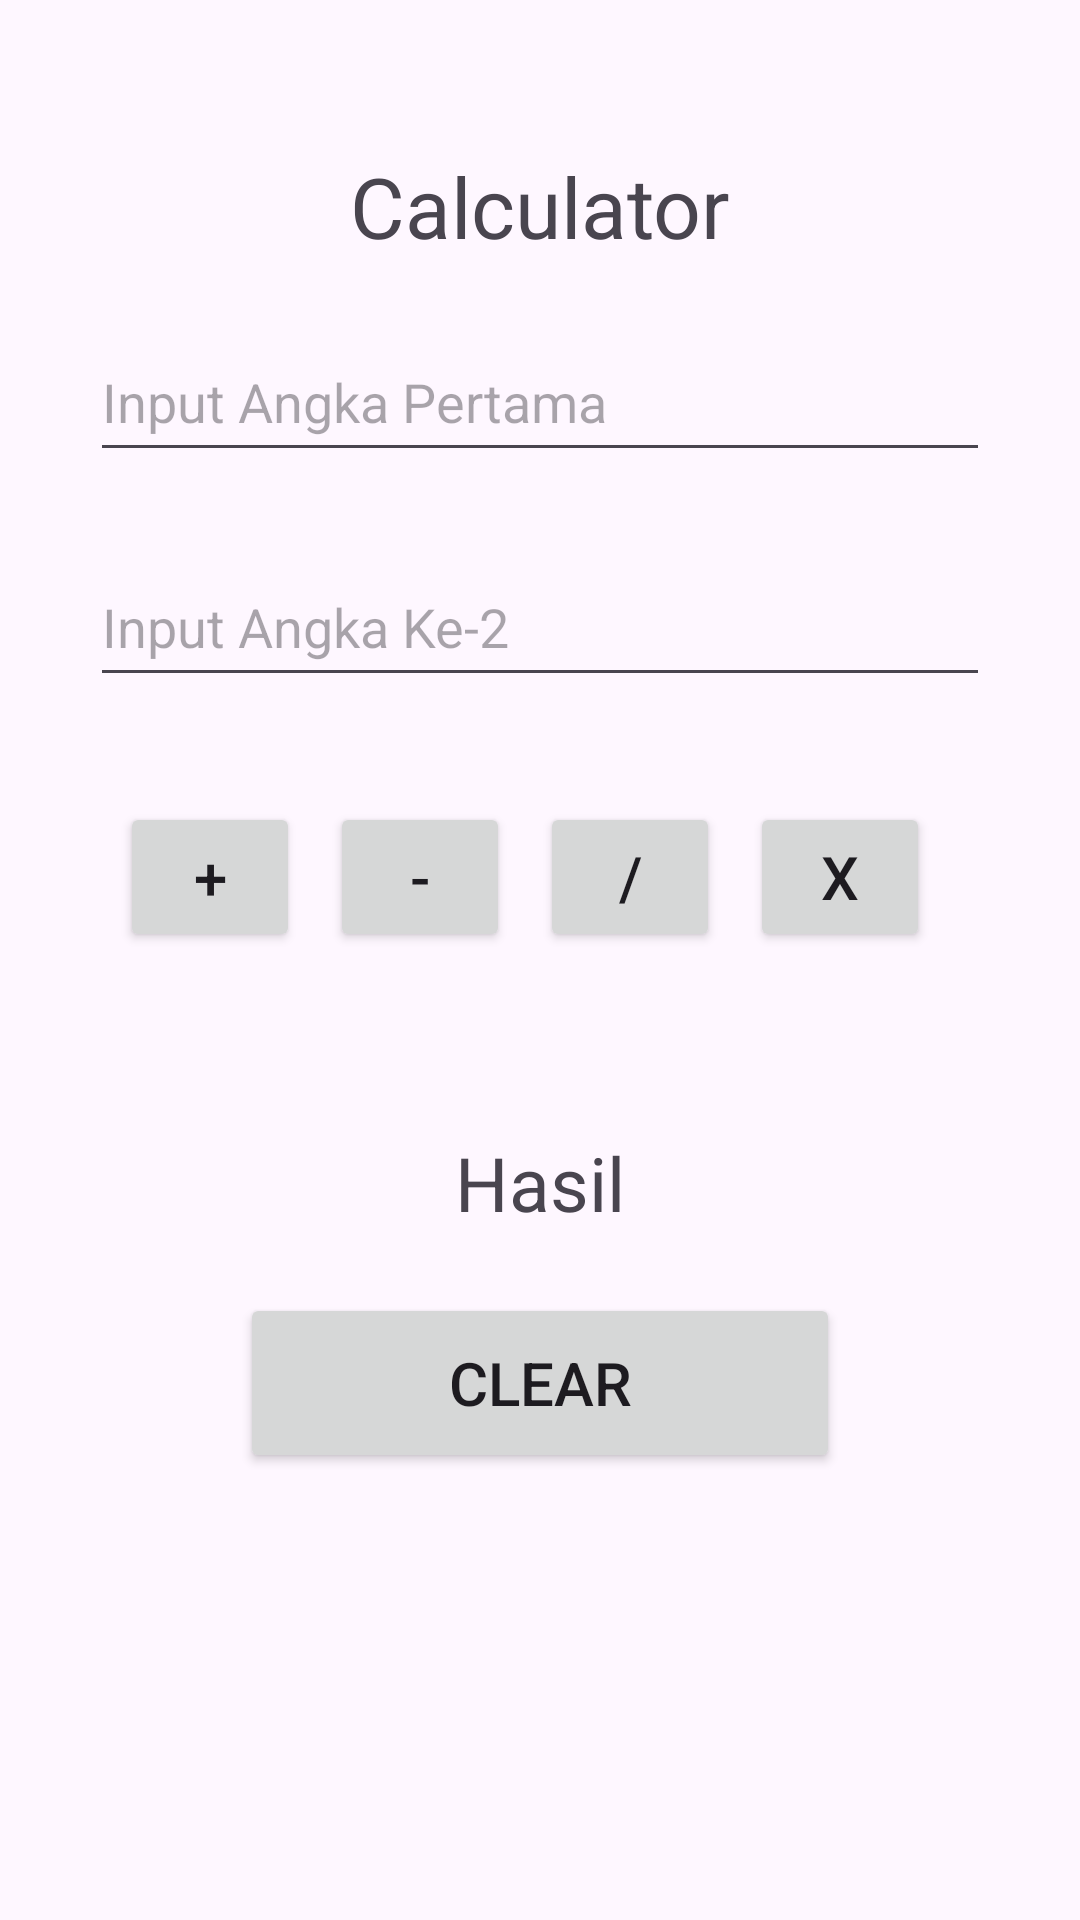

Produce the Android XML layout that renders to this screen, including the resource entries it uses.
<!-- AndroidManifest.xml: application theme Theme.BelajarAndroBing -->
<!-- res/layout/activity_calculator.xml -->
<?xml version="1.0" encoding="utf-8"?>
<LinearLayout
    android:orientation="vertical"
    xmlns:android="http://schemas.android.com/apk/res/android"
    xmlns:app="http://schemas.android.com/apk/res-auto"
    xmlns:tools="http://schemas.android.com/tools"
    android:id="@+id/main"
    android:layout_width="match_parent"
    android:layout_height="match_parent"
    tools:context=".Calculator">

    <TextView
        android:layout_marginTop="50dp"
        android:text="Calculator"
        android:textSize="28sp"
        android:layout_marginBottom="20dp"
        android:layout_gravity="center"
        android:layout_width="wrap_content"
        android:layout_height="wrap_content"/>

    <EditText
        android:id="@+id/edAngka1"
        android:layout_width="300dp"
        android:layout_height="50dp"
        android:layout_gravity="center"
        android:hint="Input Angka Pertama"
        android:inputType="number"
        android:layout_marginBottom="25dp"/>

    <EditText
        android:id="@+id/edAngka2"
        android:layout_width="300dp"
        android:layout_height="50dp"
        android:layout_gravity="center"
        android:hint="Input Angka Ke-2"
        android:inputType="number"
        android:layout_marginBottom="25dp"/>

    <LinearLayout
        android:layout_gravity="center"
        android:orientation="horizontal"
        android:layout_width="280dp"
        android:layout_height="70dp">

        <Button
            android:id="@+id/btnTambah"
            android:layout_gravity="center"
            android:text="+"
            android:textSize="20sp"
            android:layout_width="60dp"
            android:layout_height="50dp"
            android:layout_marginRight="10dp"/>

        <Button
            android:id="@+id/btnKurang"
            android:layout_gravity="center"
            android:text="-"
            android:textSize="20sp"
            android:layout_width="60dp"
            android:layout_height="50dp"
            android:layout_marginRight="10dp"/>

        <Button
            android:id="@+id/btnBagi"
            android:layout_gravity="center"
            android:text="/"
            android:textSize="20sp"
            android:layout_width="60dp"
            android:layout_height="50dp"
            android:layout_marginRight="10dp"/>

        <Button
            android:id="@+id/btnKali"
            android:layout_gravity="center"
            android:text="X"
            android:textSize="20sp"
            android:layout_width="60dp"
            android:layout_height="50dp"
            android:layout_marginRight="10dp"/>

</LinearLayout>

    <TextView
        android:id="@+id/tvHasil"
        android:layout_width="wrap_content"
        android:layout_height="wrap_content"
        android:text="Hasil"
        android:layout_gravity="center"
        android:textSize="25sp"
        android:layout_marginTop="50dp"/>

    <Button
        android:id="@+id/btnClear"
        android:layout_width="200dp"
        android:layout_height="60dp"
        android:text="CLEAR"
        android:textSize="20sp"
        android:layout_gravity="center"
        android:layout_marginTop="20dp"/>

</LinearLayout>
<!-- resources referenced by this layout -->
<resources>
  <style name="Theme.BelajarAndroBing" parent="Base.Theme.BelajarAndroBing" />
  <style name="Base.Theme.BelajarAndroBing" parent="Theme.Material3.DayNight.NoActionBar">
          
          
      </style>
</resources>
